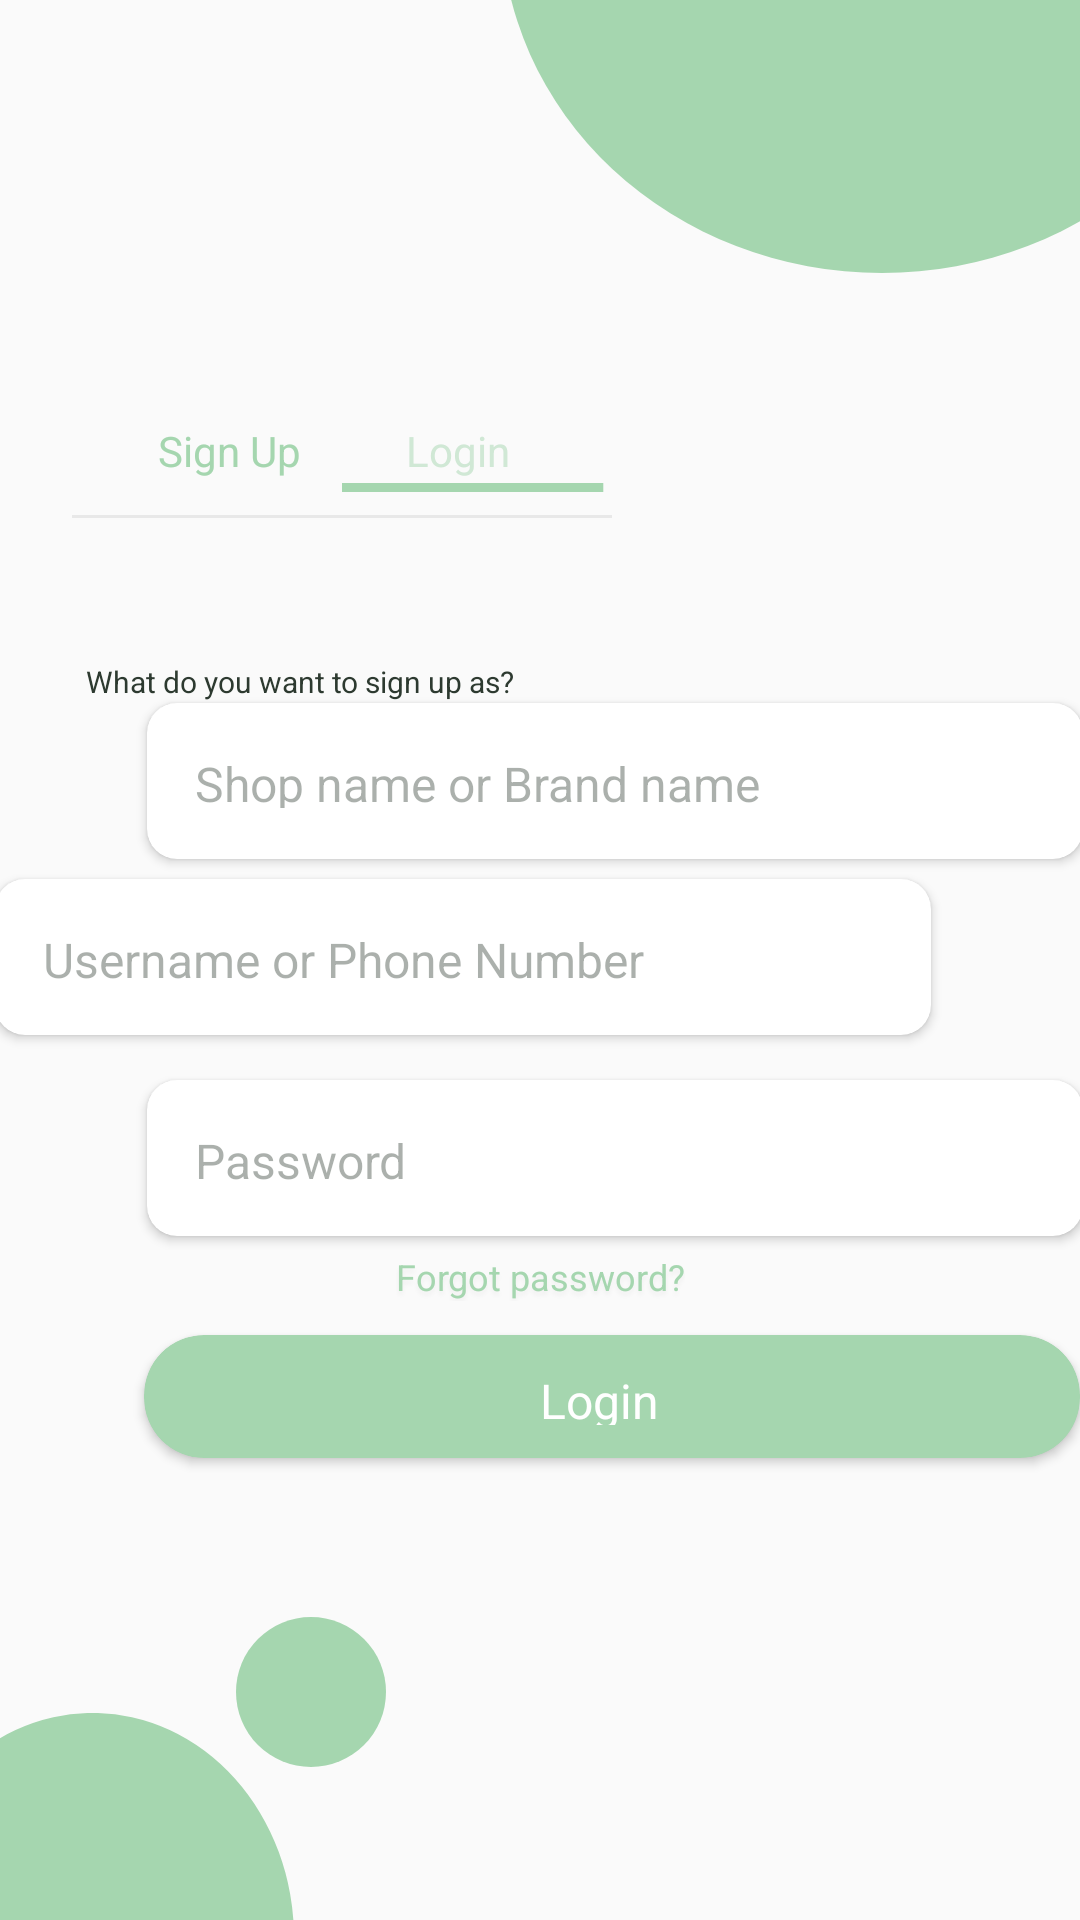

The Android layout XML behind this screen, and the referenced resources:
<!-- AndroidManifest.xml: application theme AppTheme -->
<!-- res/layout/activity_log_in.xml -->
<?xml version="1.0" encoding="utf-8"?>
<androidx.constraintlayout.widget.ConstraintLayout xmlns:android="http://schemas.android.com/apk/res/android"
    xmlns:app="http://schemas.android.com/apk/res-auto"
    xmlns:tools="http://schemas.android.com/tools"
    android:layout_width="match_parent"
    android:layout_height="match_parent">

    


    <View
        android:id="@+id/ellipse_41"
        android:layout_width="193dp"
        android:layout_height="91dp"
        android:layout_alignParentStart="true"
        android:layout_alignParentTop="true"
        android:layout_marginStart="218dp"
        android:background="@drawable/ic_ellipse_41"
        app:layout_constraintEnd_toEndOf="parent"
        app:layout_constraintHorizontal_bias="1.0"
        app:layout_constraintStart_toStartOf="parent"
        app:layout_constraintTop_toTopOf="parent" />

    <TextView
        android:id="@+id/sign_up"
        android:layout_width="wrap_content"
        android:layout_height="wrap_content"
        android:layout_alignParentStart="true"
        android:layout_alignParentTop="true"
        android:layout_marginStart="50dp"
        android:layout_marginTop="142dp"
        android:layout_marginEnd="257dp"
        android:layout_marginBottom="482dp"
        android:gravity="top"
        android:text="@string/sign_up"
        android:textAppearance="@style/sign_up"
        app:layout_constraintBottom_toBottomOf="parent"
        app:layout_constraintEnd_toEndOf="parent"
        app:layout_constraintStart_toStartOf="parent"
        app:layout_constraintTop_toTopOf="parent" />

    

    <TextView
        android:id="@+id/login"
        android:layout_width="wrap_content"
        android:layout_height="wrap_content"
        android:layout_alignParentStart="true"
        android:layout_alignParentTop="true"
        android:layout_marginStart="134dp"
        android:layout_marginTop="142dp"
        android:layout_marginEnd="189dp"
        android:layout_marginBottom="482dp"
        android:gravity="top"
        android:text="@string/login"
        android:textAppearance="@style/login"
        app:layout_constraintBottom_toBottomOf="parent"
        app:layout_constraintEnd_toEndOf="parent"
        app:layout_constraintStart_toStartOf="parent"
        app:layout_constraintTop_toTopOf="parent" />

    

    <TextView
        android:id="@+id/what_do_you"
        android:layout_width="wrap_content"
        android:layout_height="wrap_content"
        android:layout_alignParentStart="true"
        android:layout_alignParentTop="true"
        android:layout_marginStart="24dp"
        android:layout_marginTop="221dp"
        android:layout_marginEnd="184dp"
        android:layout_marginBottom="407dp"
        android:gravity="top"
        android:text="@string/what_do_you"
        android:textAppearance="@style/what_do_you"
        app:layout_constraintBottom_toBottomOf="parent"
        app:layout_constraintEnd_toEndOf="parent"
        app:layout_constraintStart_toStartOf="parent"
        app:layout_constraintTop_toTopOf="parent" />


    


    <ImageView
        android:id="@+id/imageView"
        android:layout_width="wrap_content"
        android:layout_height="wrap_content"
        android:layout_alignParentLeft="true"
        android:layout_alignParentTop="true"
        android:layout_marginStart="144dp"
        android:layout_marginTop="143dp"
        android:layout_marginEnd="156dp"
        android:layout_marginBottom="467dp"
        android:contentDescription="TODO"
        app:layout_constraintBottom_toBottomOf="parent"
        app:layout_constraintEnd_toEndOf="parent"
        app:layout_constraintHorizontal_bias="1.0"
        app:layout_constraintStart_toStartOf="parent"
        app:layout_constraintTop_toTopOf="parent"
        app:layout_constraintVertical_bias="0.67"
        app:srcCompat="@drawable/ic_line_52" />

    <View
        android:id="@+id/ellipse_40"
        android:layout_width="50dp"
        android:layout_height="50dp"
        android:layout_alignParentLeft="true"
        android:layout_alignParentTop="true"
        android:layout_marginStart="5dp"
        android:layout_marginEnd="256dp"
        android:layout_marginBottom="51dp"
        android:background="@drawable/ic_ellipse_40"
        app:layout_constraintBottom_toBottomOf="parent"
        app:layout_constraintEnd_toEndOf="parent"
        app:layout_constraintStart_toEndOf="@+id/ellipse_39" />

    <View
        android:id="@+id/ellipse_39"
        android:layout_width="98dp"
        android:layout_height="69dp"
        android:layout_alignParentLeft="true"
        android:layout_alignParentTop="true"
        android:layout_marginTop="594dp"
        android:background="@drawable/ic_ellipse_39"
        app:layout_constraintBottom_toBottomOf="parent"
        app:layout_constraintStart_toStartOf="parent"
        app:layout_constraintTop_toTopOf="parent"
        app:layout_constraintVertical_bias="1.0" />

    <ImageView
        android:id="@+id/imageView2"
        android:layout_width="wrap_content"
        android:layout_height="wrap_content"
        android:layout_marginStart="24dp"
        android:layout_marginTop="172dp"
        android:layout_marginEnd="156dp"
        android:layout_marginBottom="468dp"
        app:layout_constraintBottom_toBottomOf="parent"
        app:layout_constraintEnd_toEndOf="parent"
        app:layout_constraintHorizontal_bias="0.509"
        app:layout_constraintStart_toStartOf="parent"
        app:layout_constraintTop_toTopOf="parent"
        app:layout_constraintVertical_bias="0.58000004"
        app:srcCompat="@drawable/ic_line_51" />

    <androidx.cardview.widget.CardView
        android:id="@+id/cardView3"
        android:layout_width="312dp"
        android:layout_height="41dp"
        android:layout_marginStart="48dp"
        android:layout_marginTop="445dp"
        android:layout_marginBottom="154dp"
        app:cardBackgroundColor="@color/colorLightGreeen"
        app:cardCornerRadius="20dp"
        app:layout_constraintBottom_toBottomOf="parent"
        app:layout_constraintStart_toStartOf="parent"
        app:layout_constraintTop_toTopOf="parent"
        app:layout_constraintVertical_bias="1.0" >

        <TextView
            android:id="@+id/textView9"
            android:layout_width="wrap_content"
            android:layout_height="wrap_content"
            android:paddingLeft="132dp"
            android:paddingTop="11dp"
            android:paddingRight="132dp"
            android:paddingBottom="11dp"
            android:text="@string/login"
            android:textAlignment="center"
            android:textAppearance="@style/log_in" />
    </androidx.cardview.widget.CardView>

    <androidx.cardview.widget.CardView
        android:layout_width="312dp"
        android:layout_height="52dp"
        android:layout_marginStart="49dp"
        android:layout_marginTop="252dp"
        android:layout_marginEnd="50dp"
        android:layout_marginBottom="363dp"
        app:cardCornerRadius="10dp"
        app:layout_constraintBottom_toBottomOf="parent"
        app:layout_constraintEnd_toEndOf="parent"
        app:layout_constraintHorizontal_bias="0.0"
        app:layout_constraintStart_toStartOf="parent"
        app:layout_constraintTop_toTopOf="parent"
        app:layout_constraintVertical_bias="0.656" >

        <TextView
            android:id="@+id/textView3"
            android:layout_width="wrap_content"
            android:layout_height="wrap_content"
            android:text="@string/shop_name_o"
            android:paddingLeft="16dp"
            android:paddingRight="82dp"
            android:paddingBottom="17dp"
            android:paddingTop="16dp"
            android:textAppearance="@style/shop_name_o"
            />
    </androidx.cardview.widget.CardView>

    <androidx.cardview.widget.CardView
        android:id="@+id/cardView2"
        android:layout_width="312dp"
        android:layout_height="52dp"
        android:layout_marginStart="49dp"
        android:layout_marginTop="360dp"
        android:layout_marginEnd="50dp"
        android:layout_marginBottom="228dp"
        app:cardCornerRadius="10dp"
        app:layout_constraintBottom_toBottomOf="parent"
        app:layout_constraintEnd_toEndOf="parent"
        app:layout_constraintHorizontal_bias="0.0"
        app:layout_constraintStart_toStartOf="parent"
        app:layout_constraintTop_toTopOf="parent"
        app:layout_constraintVertical_bias="0.868">

        <TextView
            android:id="@+id/textView7"
            android:layout_width="wrap_content"
            android:layout_height="wrap_content"
            android:paddingLeft="16dp"
            android:paddingTop="16dp"
            android:paddingRight="82dp"
            android:paddingBottom="17dp"
            android:text="@string/password"
            android:textAppearance="@style/password" />
    </androidx.cardview.widget.CardView>

    <androidx.cardview.widget.CardView
        android:layout_width="312dp"
        android:layout_height="52dp"
        android:layout_marginStart="49dp"
        android:layout_marginTop="293dp"
        android:layout_marginEnd="50dp"
        android:layout_marginBottom="295dp"
        app:cardCornerRadius="10dp"
        app:layout_constraintBottom_toBottomOf="parent"
        app:layout_constraintEnd_toEndOf="parent"
        app:layout_constraintHorizontal_bias="1.0"
        app:layout_constraintStart_toStartOf="parent"
        app:layout_constraintTop_toTopOf="parent"
        app:layout_constraintVertical_bias="0.857" >

        <TextView
            android:id="@+id/textView6"
            android:layout_width="wrap_content"
            android:layout_height="wrap_content"
            android:paddingLeft="16dp"
            android:paddingTop="16dp"
            android:paddingRight="82dp"
            android:paddingBottom="17dp"
            android:text="@string/username_or"
            android:textAppearance="@style/username_or" />
    </androidx.cardview.widget.CardView>

    <TextView
        android:id="@+id/textView8"
        android:layout_width="wrap_content"
        android:layout_height="wrap_content"
        android:layout_marginStart="129dp"
        android:layout_marginTop="10dp"
        android:layout_marginEnd="129dp"
        android:layout_marginBottom="16dp"

        android:text="@string/forgot_pass"
        android:textAppearance="@style/forgot_pass"
        android:textStyle="normal"
        app:layout_constraintBottom_toTopOf="@+id/cardView3"
        app:layout_constraintEnd_toEndOf="parent"
        app:layout_constraintStart_toStartOf="parent"
        app:layout_constraintTop_toBottomOf="@+id/cardView2" />

</androidx.constraintlayout.widget.ConstraintLayout>
<!-- resources referenced by this layout -->
<resources>
  <color name="colorLightGreeen">#a5d6af</color>
  <!-- drawable ic_ellipse_39 (drawable) -->
  <vector xmlns:android="http://schemas.android.com/apk/res/android"
      android:width="73dp"
      android:height="46dp"
      android:viewportWidth="73"
      android:viewportHeight="46">
    <path
        android:pathData="M23,50m-50,0a50,50 0,1 1,100 0a50,50 0,1 1,-100 0"
        android:fillColor="#A5D6AF"/>
  </vector>
  <!-- drawable ic_ellipse_40 (drawable) -->
  <vector xmlns:android="http://schemas.android.com/apk/res/android"
      android:width="50dp"
      android:height="50dp"
      android:viewportWidth="50"
      android:viewportHeight="50">
    <path
        android:pathData="M25,25m-25,0a25,25 0,1 1,50 0a25,25 0,1 1,-50 0"
        android:fillColor="#A5D6AF"/>
  </vector>
  <!-- drawable ic_ellipse_41 (drawable) -->
  <vector xmlns:android="http://schemas.android.com/apk/res/android"
      android:width="152dp"
      android:height="77dp"
      android:viewportWidth="152"
      android:viewportHeight="77">
    <path
        android:pathData="M100,-23m-100,0a100,100 0,1 1,200 0a100,100 0,1 1,-200 0"
        android:fillColor="#A5D6AF"/>
  </vector>
  <!-- drawable ic_line_52 (drawable) -->
  <vector xmlns:android="http://schemas.android.com/apk/res/android"
      android:width="90dp"
      android:height="3dp"
      android:viewportWidth="93"
      android:viewportHeight="3">
    <path
        android:pathData="M0,1.5L90,1.5"
        android:strokeWidth="3"
        android:fillColor="#00000000"
        android:strokeColor="#A5D6AF"/>
  </vector>
  <string name="forgot_pass">
  
  Forgot password?
  </string>
  <string name="login">Login</string>
  <string name="password">
  
  Password
  </string>
  <string name="shop_name_o">
  
  Shop name or Brand name
  </string>
  <string name="sign_up">Sign Up</string>
  <string name="username_or">
  
  Username or Phone Number
  </string>
  <string name="what_do_you">What do you want to sign up as?</string>
  <style name="log_in">
  
          <item name="android:textSize">
              16sp
          </item>
  
          <item name="android:letterSpacing">
              0
          </item>
  
          <item name="android:textColor">
              #FFFFFF
          </item>
  
      </style>
  <style name="login">
          <item name="android:textSize">14sp</item>
          <item name="android:letterSpacing">0</item>
          <item name="android:textColor">#80A5D6AF</item>
      </style>
  <style name="password">
  
          <item name="android:textSize">
              16sp
          </item>
  
          <item name="android:letterSpacing">
              0
          </item>
  
          <item name="android:textColor">
              #662D3A30
          </item>
  
      </style>
  <style name="shop_name_o">
  
          <item name="android:textSize">
              16sp
          </item>
  
          <item name="android:letterSpacing">
              0
          </item>
  
          <item name="android:textColor">
              #662D3A30
          </item>
  
      </style>
  <style name="sign_up">
          <item name="android:textSize">14sp</item>
          <item name="android:letterSpacing">0</item>
          <item name="android:textColor">#A5D6AF</item>
      </style>
  <style name="username_or">
  
          <item name="android:textSize">
              16sp
          </item>
  
          <item name="android:letterSpacing">
              0
          </item>
  
          <item name="android:textColor">
              #662D3A30
          </item>
  
      </style>
  <style name="what_do_you">
          <item name="android:textSize">10sp</item>
          <item name="android:textColor">#2D3A30</item>
      </style>
  <style name="AppTheme" parent="Theme.AppCompat.Light.DarkActionBar">
          
          <item name="colorPrimary">@color/colorPrimary</item>
          <item name="colorPrimaryDark">@color/colorPrimaryDark</item>
          <item name="colorAccent">@color/colorAccent</item>
      </style>
  <color name="colorPrimary">#6200EE</color>
  <color name="colorPrimaryDark">#3700B3</color>
  <color name="colorAccent">#03DAC5</color>
</resources>
